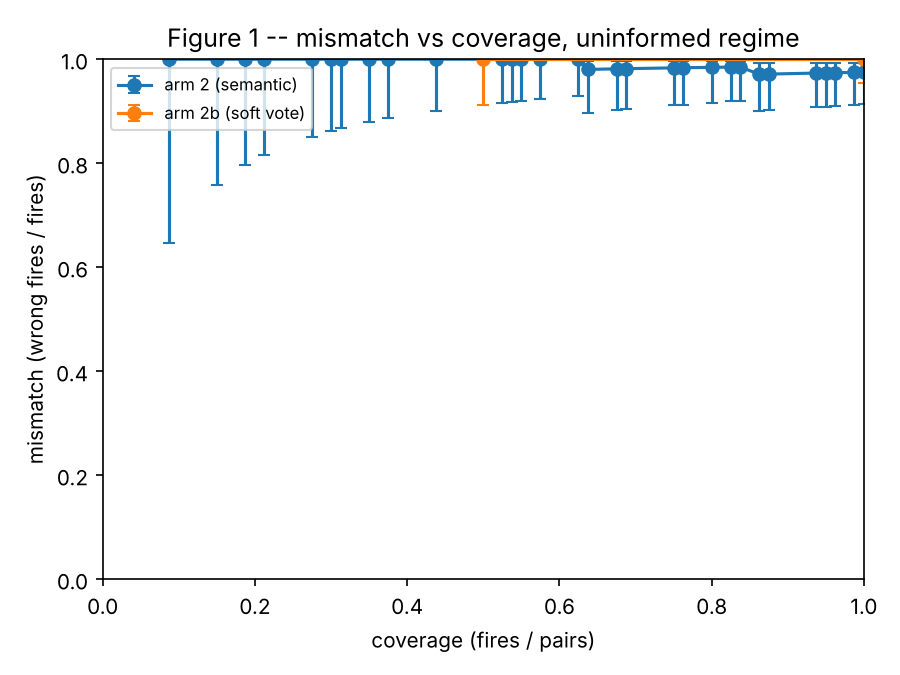

Source data for this figure (header and first rows):
dispatcher, threshold, fires, pairs, coverage, wrong, mismatch, wilson_low, wilson_high, coverage_point
arm 2 (semantic), 0.1845, 7, 80, 0.0875, 7, 1.0, 0.6457, 1.0, False
arm 2 (semantic), 0.1771, 12, 80, 0.15, 12, 1.0, 0.7575, 1.0, False
arm 2 (semantic), 0.1753, 15, 80, 0.1875, 15, 1.0, 0.7961, 1.0, False
arm 2 (semantic), 0.1743, 17, 80, 0.2125, 17, 1.0, 0.8157, 1.0, False
arm 2 (semantic), 0.1727, 22, 80, 0.275, 22, 1.0, 0.8513, 1.0, False
arm 2 (semantic), 0.17, 24, 80, 0.3, 24, 1.0, 0.862, 1.0, False
arm 2 (semantic), 0.1683, 25, 80, 0.3125, 25, 1.0, 0.8668, 1.0, False
arm 2 (semantic), 0.1667, 28, 80, 0.35, 28, 1.0, 0.8794, 1.0, False
arm 2 (semantic), 0.165, 30, 80, 0.375, 30, 1.0, 0.8865, 1.0, False
arm 2 (semantic), 0.1616, 35, 80, 0.4375, 35, 1.0, 0.9011, 1.0, False
arm 2 (semantic), 0.16, 42, 80, 0.525, 42, 1.0, 0.9162, 1.0, False
arm 2 (semantic), 0.1569, 43, 80, 0.5375, 43, 1.0, 0.918, 1.0, False
arm 2 (semantic), 0.1553, 44, 80, 0.55, 44, 1.0, 0.9197, 1.0, False
arm 2 (semantic), 0.1538, 46, 80, 0.575, 46, 1.0, 0.9229, 1.0, False
arm 2 (semantic), 0.1524, 50, 80, 0.625, 50, 1.0, 0.9286, 1.0, False
arm 2 (semantic), 0.152, 51, 80, 0.6375, 50, 0.9804, 0.897, 0.9965, False
arm 2 (semantic), 0.1509, 54, 80, 0.675, 53, 0.9815, 0.9023, 0.9967, False
arm 2 (semantic), 0.1508, 55, 80, 0.6875, 54, 0.9818, 0.9039, 0.9968, False
arm 2 (semantic), 0.15, 60, 80, 0.75, 59, 0.9833, 0.9114, 0.9971, False
arm 2 (semantic), 0.1495, 61, 80, 0.7625, 60, 0.9836, 0.9128, 0.9971, False
arm 2 (semantic), 0.1485, 64, 80, 0.8, 63, 0.9844, 0.9167, 0.9972, False
arm 2 (semantic), 0.1456, 66, 80, 0.825, 65, 0.9848, 0.919, 0.9973, False
arm 2 (semantic), 0.1442, 67, 80, 0.8375, 66, 0.9851, 0.9202, 0.9974, False
arm 2 (semantic), 0.1429, 69, 80, 0.8625, 67, 0.971, 0.9003, 0.992, False
arm 2 (semantic), 0.1415, 70, 80, 0.875, 68, 0.9714, 0.9017, 0.9921, False
arm 2 (semantic), 0.1414, 75, 80, 0.9375, 73, 0.9733, 0.9079, 0.9927, False
arm 2 (semantic), 0.1359, 76, 80, 0.95, 74, 0.9737, 0.909, 0.9928, False
arm 2 (semantic), 0.1346, 77, 80, 0.9625, 75, 0.974, 0.9102, 0.9928, False
arm 2 (semantic), 0.1333, 79, 80, 0.9875, 77, 0.9747, 0.9123, 0.993, False
arm 2 (semantic), 0.1321, 80, 80, 1.0, 78, 0.975, 0.9134, 0.9931, False
arm 3 (precondition), , 0, 80, 0.0, 0, , , , True
arm 2b (soft vote), 0.9091, 40, 80, 0.5, 40, 1.0, 0.9124, 1.0, False
arm 2b (soft vote), 0.8333, 80, 80, 1.0, 80, 1.0, 0.9542, 1.0, False
arm 2c (intent key), , 0, 80, 0.0, 0, , , , False
